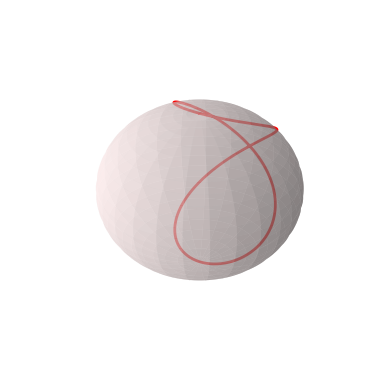

Write Python code to recreate this figure.
import numpy as np
import matplotlib.pyplot as plt
from mpl_toolkits.mplot3d import Axes3D

# 球の表面をプロット
fig = plt.figure()
ax = fig.add_subplot(111, projection='3d')

# 球の表面のデータを生成
u = np.linspace(0, 2 * np.pi, 100)
v = np.linspace(0, np.pi, 100)
x = np.outer(np.cos(u), np.sin(v))
y = np.outer(np.sin(u), np.sin(v))
z = np.outer(np.ones(np.size(u)), np.cos(v))

# 半透明の球体をプロット
ax.plot_surface(x, y, z, color='#ffecec', alpha=0.5, rstride=4, cstride=4)

# φとθの範囲を設定
phi = np.linspace(0, 2 * np.pi, 500)
theta = np.linspace(0, 2 * np.pi, 500)

# パラメトリック曲線のデータを生成
x_curve = np.cos(phi) * np.sin(theta)
y_curve = np.sin(phi) * np.sin(theta)
z_curve = np.cos(theta)

# パラメトリック曲線をプロット
ax.plot(x_curve, y_curve, z_curve, color='r', lw=2)

# プロットのラベルを設定
# ax.set_xlabel('X')
# ax.set_ylabel('Y')
# ax.set_zlabel('Z')
# ax.set_title('3D Parametric Curve on a Sphere')
# ax.set_facecolor((1, 1, 1, 0))  # 背景を透明に設定
ax.axis("off")
plt.show()

